Run: headless pygame with SDL's dummy video driver; simulated clock (each Clock.tick advances the game by its frame time, no real sleeping); random seed 0; keys injected as events and as key.get_pressed() state; mouse plan: one left click at the window centre at the start of phase 2, then a move to the lower-right quarter at the start of phase 3.
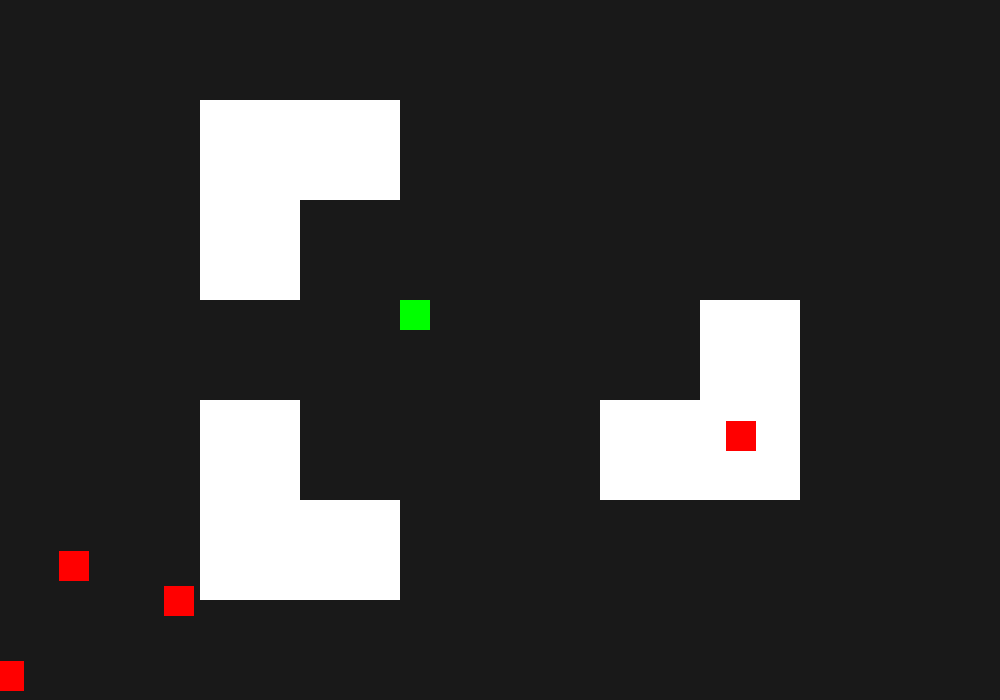
Frame 1 of 4 · flips 1–60 · no input
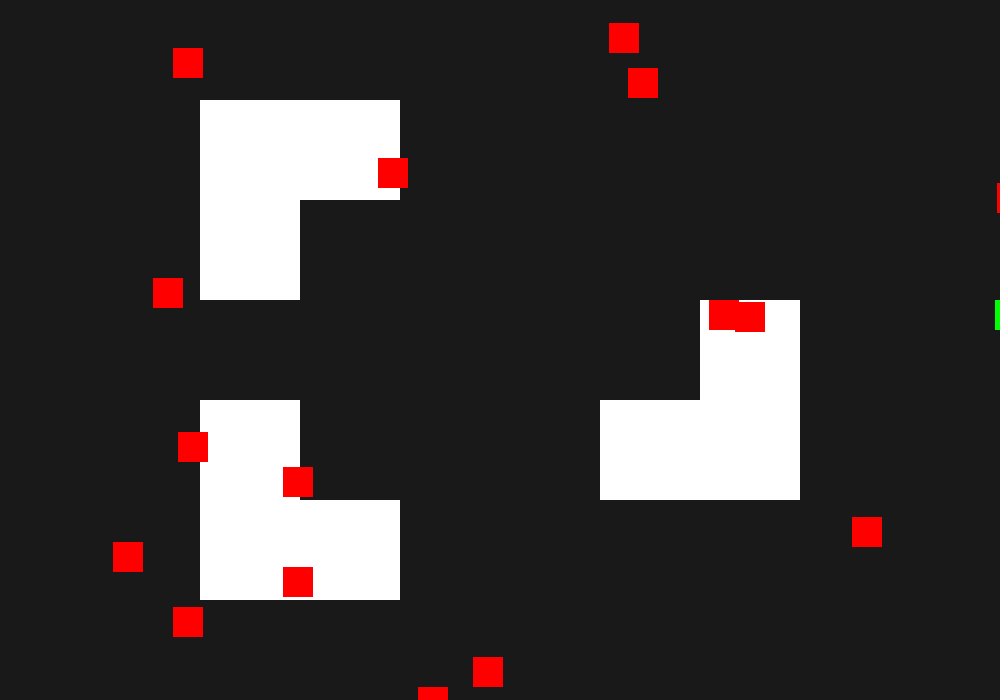
Frame 2 of 4 · flips 61–180 · clicked the window centre · tapped SPACE, RETURN · held RIGHT (→), D
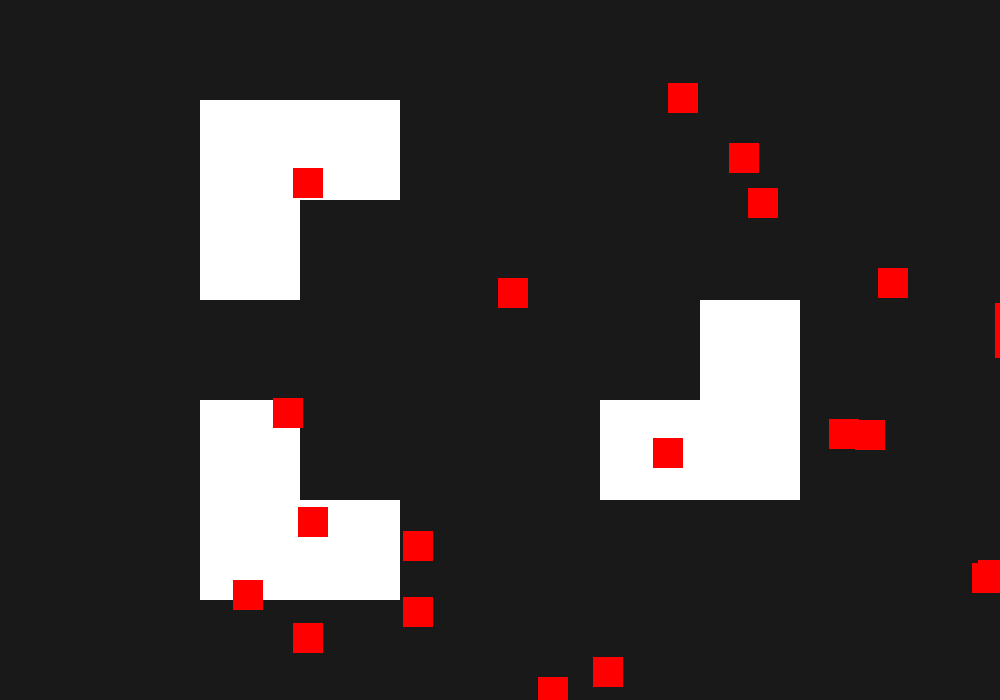
Frame 3 of 4 · flips 181–300 · moved the mouse to the lower-right quarter · held DOWN (↓), S
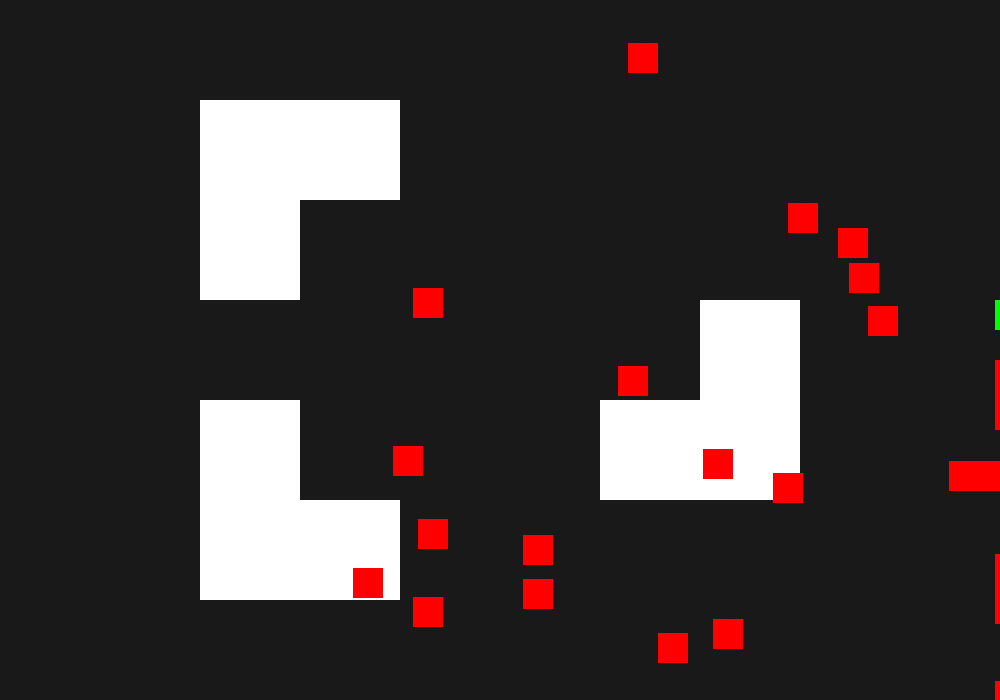
Frame 4 of 4 · flips 301–420 · held LEFT (←), A, UP (↑), W

The pygame program that drew these frames:

import os
import math
import random
import pygame

#will be split into multiple files

class Player(pygame.sprite.Sprite):
    def __init__(self,x,y):
        super().__init__()
        
        self.image = pygame.Surface((30,30),pygame.SRCALPHA)
        self.image.fill((0,255,0))
        self.rect = self.image.get_rect()
        self.rect.x = x
        self.rect.y = y
    def moveplayerx(self,x=0):
        self.rect.x += x
    def moveplayery(self,y=0):
        self.rect.y += y
    
    def shooter(self,mouse,display):
        pygame.draw.line(display,(255,0,0),(self.rect.x+15,self.rect.y+15),(mouse[0],mouse[1]))
        pygame.display.flip()


class Enemy1(pygame.sprite.Sprite):
    def __init__(self, x=0, y=0):
        super().__init__()

        self.image = pygame.Surface((30,30),pygame.SRCALPHA)
        self.image.fill((255,0,0))
        self.rect = self.image.get_rect()
        self.rect.x = x
        self.rect.y = y
        self.dir = pygame.math.Vector2(1,1)


class Spawncontroller():
    def __init__(self):
        self.enemy = pygame.sprite.Group()
        

    def summon(self,enemy,playerlocation):
        if enemy == 1: 
            x = playerlocation[0]+random.choice([5,-5])*math.ceil(math.sin(random.randint(15,157)/100)*85)
            y = playerlocation[1]+random.choice([5,-5])*math.ceil(math.sin(random.randint(15,157)/100)*85)
            self.enemy.add(Enemy1(x,y))
            
    def move_enemy(self,player):
        for i in self.enemy:
            if player[0] > i.rect.x:
                i.dir.x = 1
            if player[0] < i.rect.x:
                i.dir.x = -1
            if player[0] == i.rect.x:
                i.dir.x = 0
            if player[1] > i.rect.y:
                i.dir.y = 1
            if player[1] < i.rect.y:
                i.dir.y = -1
            if player[1] == i.rect.y:
                i.dir.y = 0.1
            i.dir.normalize_ip()
            i.rect.x += i.dir.x
            i.rect.y += i.dir.y
                
                
        

class Wall(pygame.sprite.Sprite):
    def __init__(self,x=0,y=0):
        super().__init__()
        
        self.image = pygame.Surface((100,100))
        self.image.fill((255,255,255))
        self.rect = self.image.get_rect()
        self.rect.x = x
        self.rect.y = y


class Floor(pygame.sprite.Sprite):
    def __init__(self,x=0,y=0):
        super().__init__()
        
        self.image = pygame.Surface((100,100))
        self.image.fill((25,25,25))
        self.rect = self.image.get_rect()
        self.rect.x = x
        self.rect.y = y


class Level:
    def __init__(self,map,tile_size):
        self.tile_size = tile_size
        self.map = map
        self.player = None
        self.floors = pygame.sprite.Group()
        self.walls = pygame.sprite.Group()
        self.sprites = pygame.sprite.Group()
        self._mapmaker(self.map)
    

    def _mapmaker(self,map):
        
        height = len(map)
        width = len(map[0]) 
        
        for x in range(width): #make less bad
            for y in range(height):
                tile = map[y][x]
                real_x = x*self.tile_size
                real_y = y*self.tile_size

                if tile == 0:
                    self.floors.add(Floor(real_x,real_y))

                elif tile == 1:
                    self.walls.add(Wall(real_x,real_y))
                
                elif tile == 2:
                    self.player = Player(real_x,real_y)
                    self.walls.add(Floor(real_x,real_y))
                    

        self.sprites.add(self.floors,self.walls,self.player)
    
    





map = [[0,0,0,0,0,0,0,0,0,0],
        [0,0,1,1,0,0,0,0,0,0],
        [0,0,1,0,0,0,0,0,0,0],
        [0,0,0,0,2,0,0,1,0,0],
        [0,0,1,0,0,0,1,1,0,0],
        [0,0,1,1,0,0,0,0,0,0],
        [0,0,0,0,0,0,0,0,0,0],]
tile_size = 100

def main():
    height = len(map)
    width = len(map[0])    
    realheight = height*tile_size
    realwidth = width*tile_size

    display = pygame.display.set_mode((realwidth, realheight))


    pygame.display.set_caption("ts pmo")

    movespeed = 5

    level = Level(map,tile_size)

    spawncontroller = Spawncontroller()

    pygame.init()

    level.sprites.draw(display)

    running = True

    n=0
    

    while running:
        for event in pygame.event.get():
            if event.type == pygame.QUIT:
                running = False
            if event.type == pygame.MOUSEBUTTONDOWN:
                level.player.shooter(pygame.mouse.get_pos(),display)

        keys = pygame.key.get_pressed()
        if keys[pygame.K_d]:
            level.player.moveplayerx(movespeed)
        if keys[pygame.K_q]:
            level.player.moveplayerx(-movespeed)
        if keys[pygame.K_w]:
            level.player.moveplayery(-movespeed)
        if keys[pygame.K_s]:
            level.player.moveplayery(movespeed)
        
           
        if n%10 == 0: spawncontroller.summon(1,(level.player.rect.x,level.player.rect.y))
        
        level.sprites.draw(display)
        spawncontroller.enemy.draw(display)
        pygame.display.update()
        n+=1
        spawncontroller.move_enemy((level.player.rect.x,level.player.rect.y))
        pygame.time.wait(30)

    pygame.quit()




if __name__ == "__main__":
    main()
